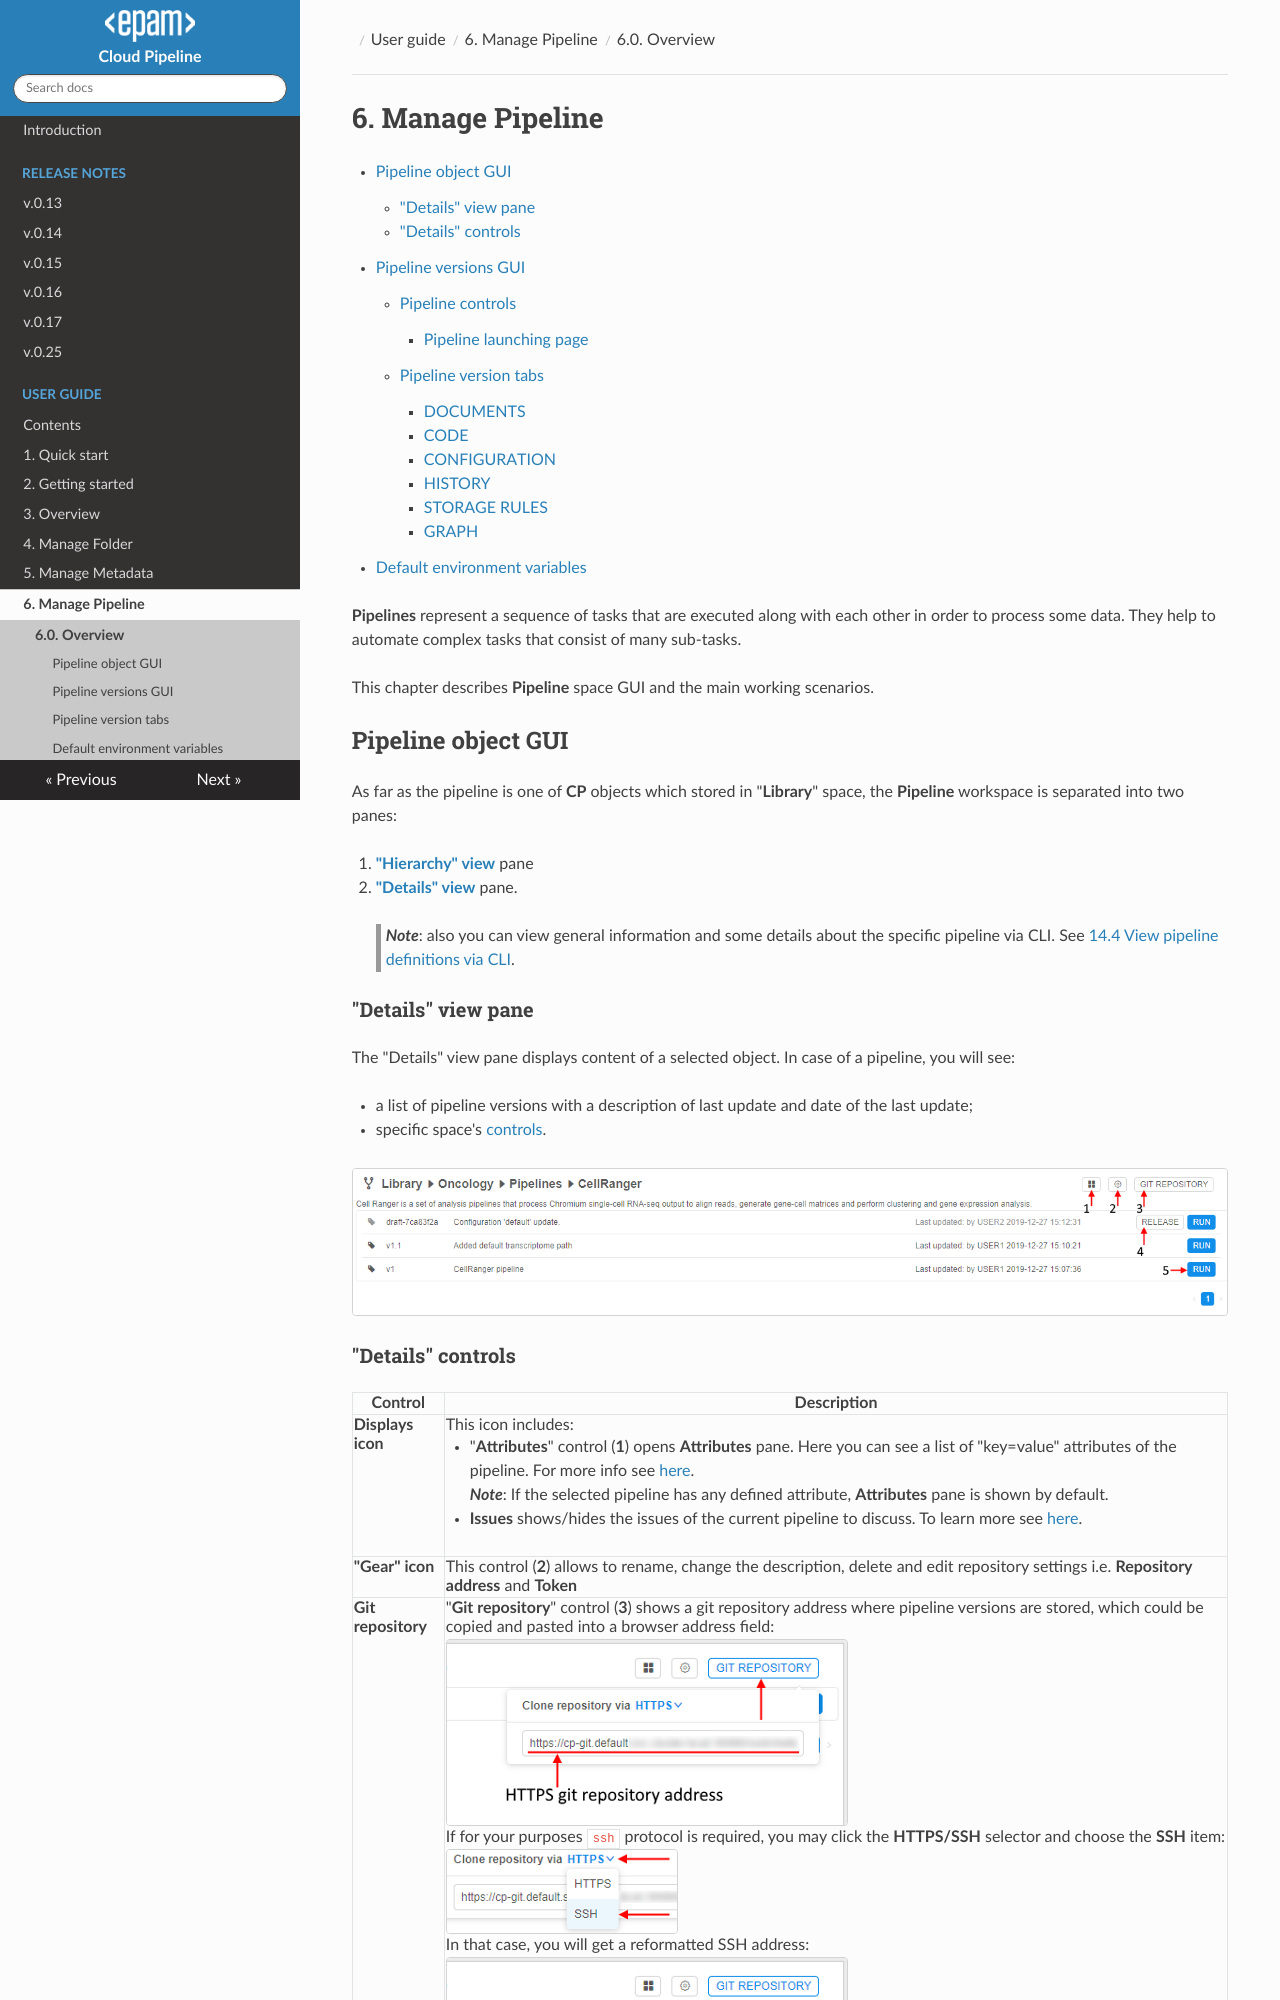

repository: epam/cloud-pipeline · page: manual/06_Manage_Pipeline/6._Manage_Pipeline/index.html · generator: mkdocs

# 6. Manage Pipeline

- [Pipeline object GUI](#pipeline-object-gui)
    - ["Details" view pane](#details-view-pane)
    - ["Details" controls](#details-controls)
- [Pipeline versions GUI](#pipeline-versions-gui)
    - [Pipeline controls](#pipeline-controls)
        - [Pipeline launching page](#pipeline-launching-page)
    - [Pipeline version tabs](#pipeline-version-tabs)
        - [DOCUMENTS](#documents)
        - [CODE](#code)
        - [CONFIGURATION](#configuration)
        - [HISTORY](#history)
        - [STORAGE RULES](#storage-rules)
        - [GRAPH](#graph)
- [Default environment variables](#default-environment-variables)

**Pipelines** represent a sequence of tasks that are executed along with each other in order to process some data. They help to automate complex tasks that consist of many sub-tasks.

This chapter describes **Pipeline** space GUI and the main working scenarios.

## Pipeline object GUI

As far as the pipeline is one of **CP** objects which stored in "**Library**" space, the **Pipeline** workspace is separated into two panes:

1. [**"Hierarchy" view**](../03_Overview/3._Overview.md#library) pane
2. [**"Details" view**](#details-view-pane) pane.

> **_Note_**: also you can view general information and some details about the specific pipeline via CLI. See [14.4 View pipeline definitions via CLI](../14_CLI/14.4._View_pipeline_definitions_via_CLI.md).

### "Details" view pane

The "Details" view pane displays content of a selected object. In case of a pipeline, you will see:

- a list of pipeline versions with a description of last update and date of the last update;
- specific space's [controls](#details-controls).

![CP_ManagePipeline](attachments/ManagePipeline_01.png)
